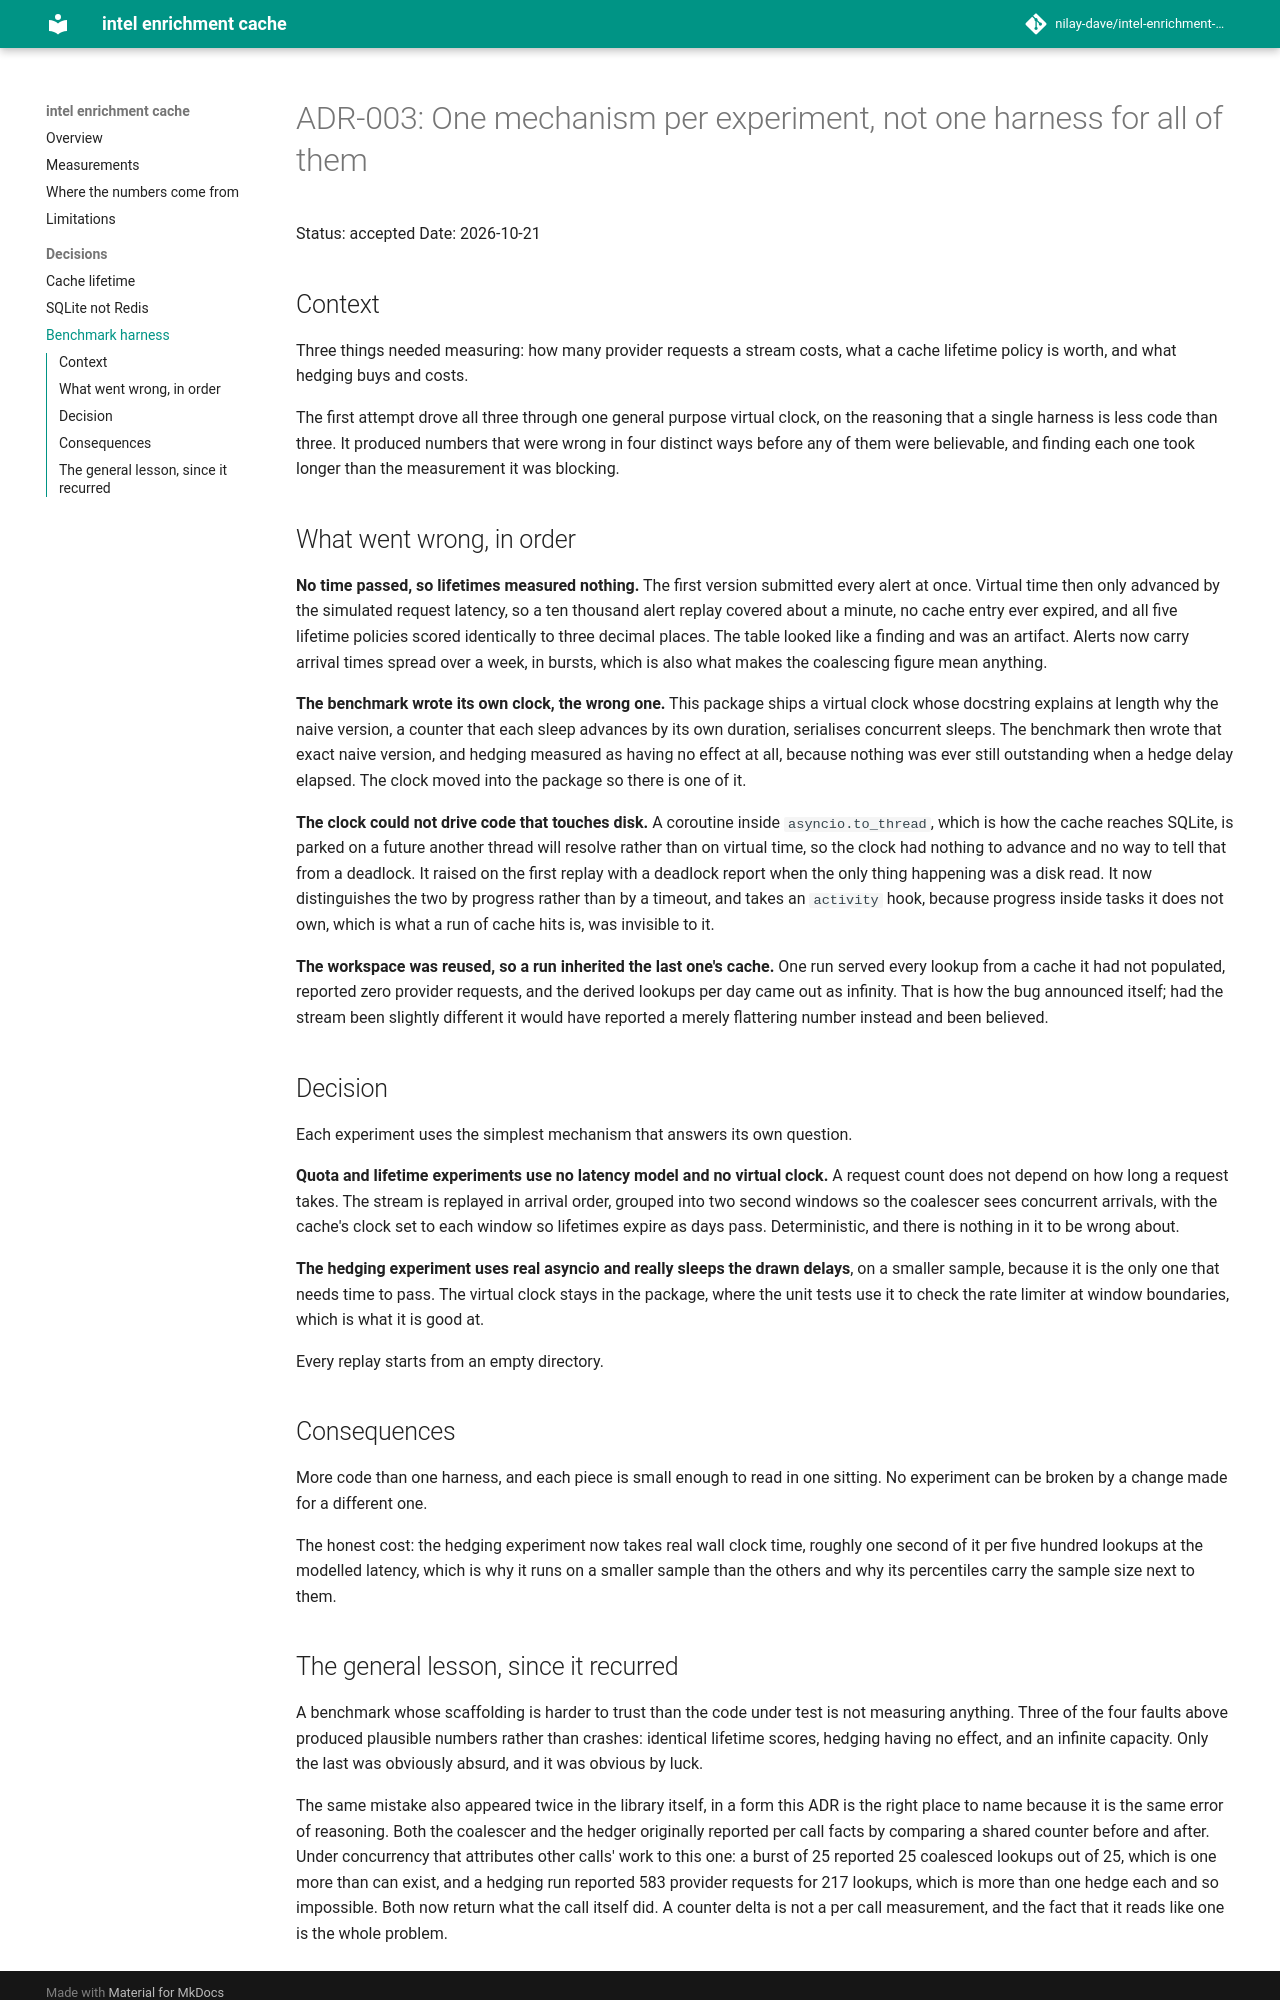

repository: nilay-dave/intel-enrichment-cache · page: adr/adr-003-benchmark-harness/index.html · generator: mkdocs

# ADR-003: One mechanism per experiment, not one harness for all of them

Status: accepted
Date: 2026-10-21

## Context

Three things needed measuring: how many provider requests a stream costs, what
a cache lifetime policy is worth, and what hedging buys and costs.

The first attempt drove all three through one general purpose virtual clock, on
the reasoning that a single harness is less code than three. It produced
numbers that were wrong in four distinct ways before any of them were
believable, and finding each one took longer than the measurement it was
blocking.

## What went wrong, in order

**No time passed, so lifetimes measured nothing.** The first version submitted
every alert at once. Virtual time then only advanced by the simulated request
latency, so a ten thousand alert replay covered about a minute, no cache entry
ever expired, and all five lifetime policies scored identically to three
decimal places. The table looked like a finding and was an artifact. Alerts now
carry arrival times spread over a week, in bursts, which is also what makes the
coalescing figure mean anything.

**The benchmark wrote its own clock, the wrong one.** This package ships a
virtual clock whose docstring explains at length why the naive version, a
counter that each sleep advances by its own duration, serialises concurrent
sleeps. The benchmark then wrote that exact naive version, and hedging measured
as having no effect at all, because nothing was ever still outstanding when a
hedge delay elapsed. The clock moved into the package so there is one of it.

**The clock could not drive code that touches disk.** A coroutine inside
`asyncio.to_thread`, which is how the cache reaches SQLite, is parked on a
future another thread will resolve rather than on virtual time, so the clock
had nothing to advance and no way to tell that from a deadlock. It raised on
the first replay with a deadlock report when the only thing happening was a
disk read. It now distinguishes the two by progress rather than by a timeout,
and takes an `activity` hook, because progress inside tasks it does not own,
which is what a run of cache hits is, was invisible to it.

**The workspace was reused, so a run inherited the last one's cache.** One run
served every lookup from a cache it had not populated, reported zero provider
requests, and the derived lookups per day came out as infinity. That is how the
bug announced itself; had the stream been slightly different it would have
reported a merely flattering number instead and been believed.

## Decision

Each experiment uses the simplest mechanism that answers its own question.

**Quota and lifetime experiments use no latency model and no virtual clock.** A
request count does not depend on how long a request takes. The stream is
replayed in arrival order, grouped into two second windows so the coalescer
sees concurrent arrivals, with the cache's clock set to each window so
lifetimes expire as days pass. Deterministic, and there is nothing in it to be
wrong about.

**The hedging experiment uses real asyncio and really sleeps the drawn
delays**, on a smaller sample, because it is the only one that needs time to
pass. The virtual clock stays in the package, where the unit tests use it to
check the rate limiter at window boundaries, which is what it is good at.

Every replay starts from an empty directory.

## Consequences

More code than one harness, and each piece is small enough to read in one
sitting. No experiment can be broken by a change made for a different one.

The honest cost: the hedging experiment now takes real wall clock time,
roughly one second of it per five hundred lookups at the modelled latency,
which is why it runs on a smaller sample than the others and why its
percentiles carry the sample size next to them.
